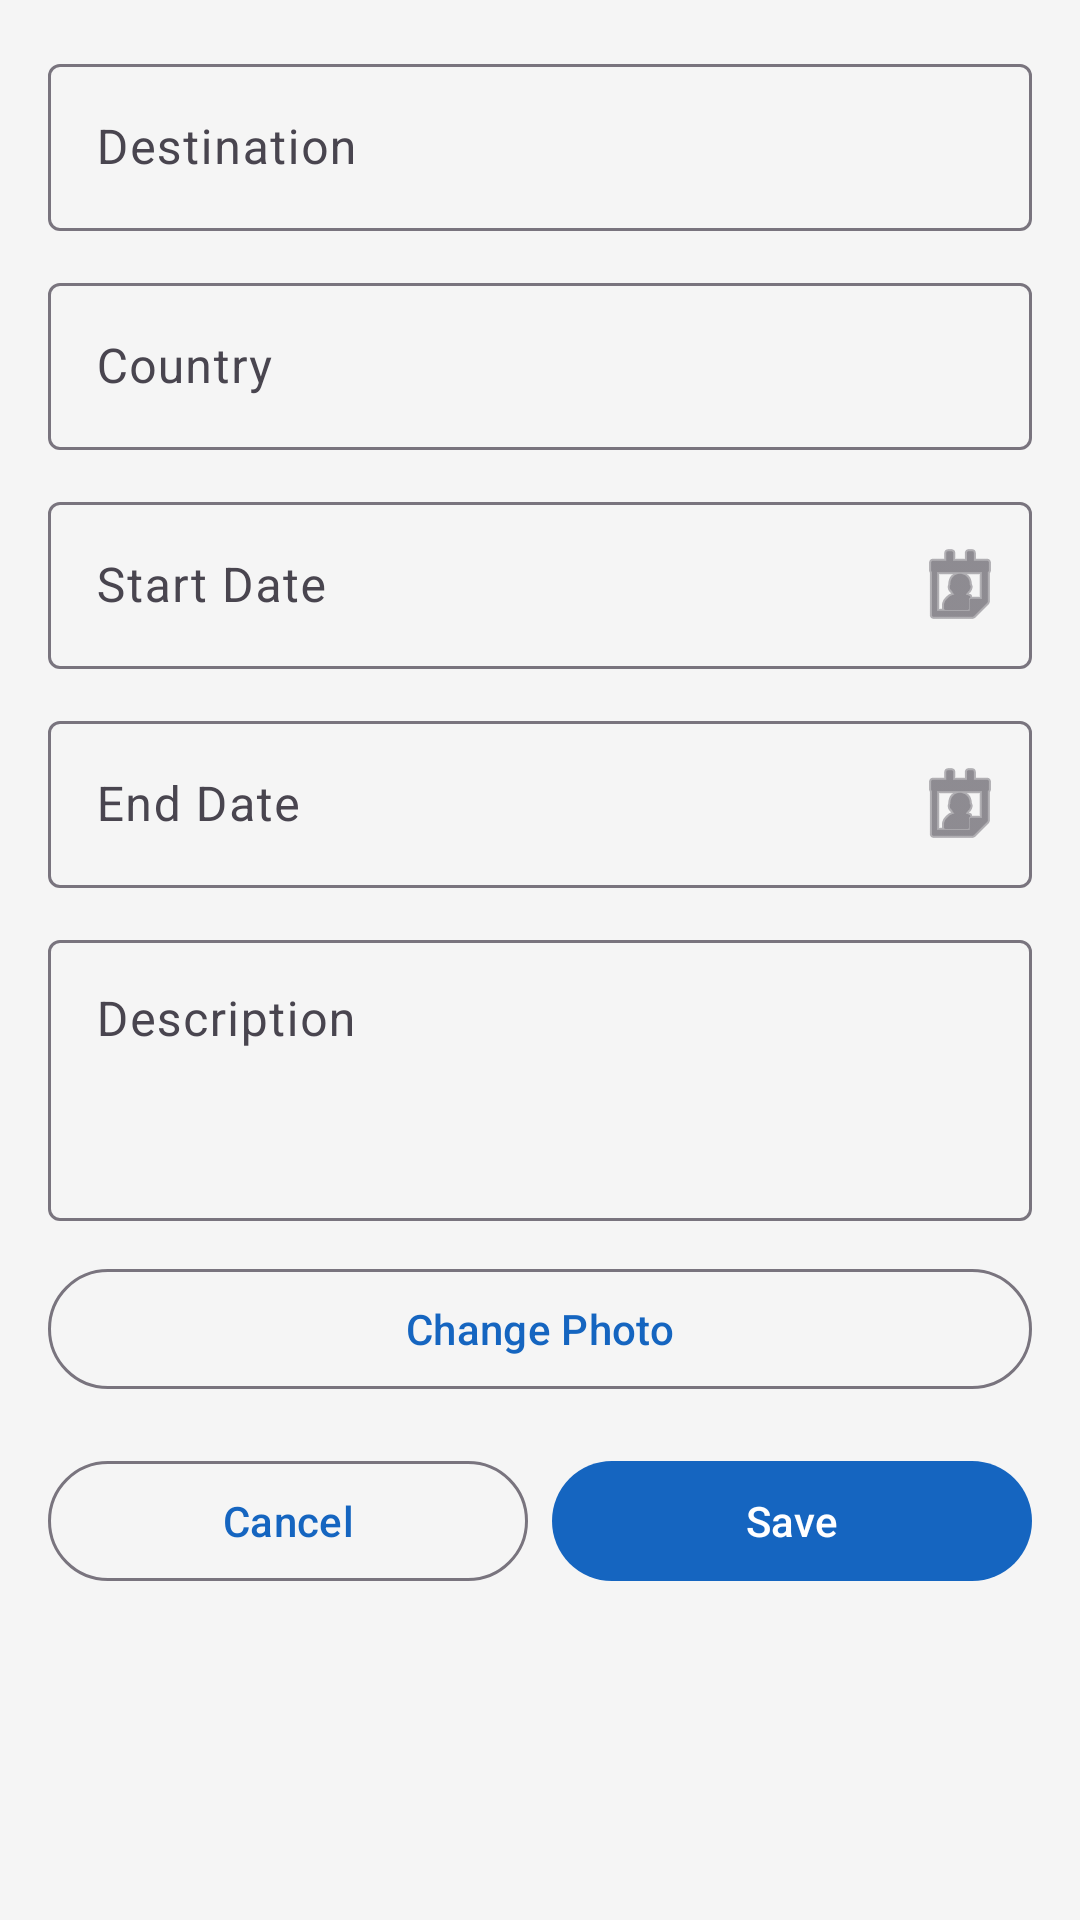

Android layout source for this screen:
<!-- AndroidManifest.xml: application theme Theme.TravelConnect -->
<!-- res/layout/fragment_edit_post.xml -->
<?xml version="1.0" encoding="utf-8"?>
<ScrollView xmlns:android="http://schemas.android.com/apk/res/android"
    xmlns:app="http://schemas.android.com/apk/res-auto"
    android:layout_width="match_parent"
    android:layout_height="match_parent"
    android:background="@color/colorBackground">

    <LinearLayout
        android:layout_width="match_parent"
        android:layout_height="wrap_content"
        android:orientation="vertical"
        android:padding="16dp">

        <com.google.android.material.textfield.TextInputLayout
            android:id="@+id/tilDestination"
            style="@style/Widget.Material3.TextInputLayout.OutlinedBox"
            android:layout_width="match_parent"
            android:layout_height="wrap_content"
            android:layout_marginBottom="12dp"
            android:hint="@string/destination">

            <com.google.android.material.textfield.TextInputEditText
                android:id="@+id/etDestination"
                android:layout_width="match_parent"
                android:layout_height="wrap_content"
                android:inputType="textCapSentences" />
        </com.google.android.material.textfield.TextInputLayout>

        <com.google.android.material.textfield.TextInputLayout
            android:id="@+id/tilCountry"
            style="@style/Widget.Material3.TextInputLayout.OutlinedBox"
            android:layout_width="match_parent"
            android:layout_height="wrap_content"
            android:layout_marginBottom="12dp"
            android:hint="@string/country">

            <com.google.android.material.textfield.TextInputEditText
                android:id="@+id/etCountry"
                android:layout_width="match_parent"
                android:layout_height="wrap_content"
                android:inputType="textCapWords" />
        </com.google.android.material.textfield.TextInputLayout>

        <com.google.android.material.textfield.TextInputLayout
            android:id="@+id/tilStartDate"
            style="@style/Widget.Material3.TextInputLayout.OutlinedBox"
            android:layout_width="match_parent"
            android:layout_height="wrap_content"
            android:layout_marginBottom="12dp"
            android:hint="@string/start_date"
            app:endIconMode="custom"
            app:endIconDrawable="@android:drawable/ic_menu_my_calendar">

            <com.google.android.material.textfield.TextInputEditText
                android:id="@+id/etStartDate"
                android:layout_width="match_parent"
                android:layout_height="wrap_content"
                android:focusable="false"
                android:inputType="none" />
        </com.google.android.material.textfield.TextInputLayout>

        <com.google.android.material.textfield.TextInputLayout
            android:id="@+id/tilEndDate"
            style="@style/Widget.Material3.TextInputLayout.OutlinedBox"
            android:layout_width="match_parent"
            android:layout_height="wrap_content"
            android:layout_marginBottom="12dp"
            android:hint="@string/end_date"
            app:endIconMode="custom"
            app:endIconDrawable="@android:drawable/ic_menu_my_calendar">

            <com.google.android.material.textfield.TextInputEditText
                android:id="@+id/etEndDate"
                android:layout_width="match_parent"
                android:layout_height="wrap_content"
                android:focusable="false"
                android:inputType="none" />
        </com.google.android.material.textfield.TextInputLayout>

        <com.google.android.material.textfield.TextInputLayout
            android:id="@+id/tilDescription"
            style="@style/Widget.Material3.TextInputLayout.OutlinedBox"
            android:layout_width="match_parent"
            android:layout_height="wrap_content"
            android:layout_marginBottom="12dp"
            android:hint="@string/description">

            <com.google.android.material.textfield.TextInputEditText
                android:id="@+id/etDescription"
                android:layout_width="match_parent"
                android:layout_height="wrap_content"
                android:inputType="textMultiLine|textCapSentences"
                android:minLines="3"
                android:gravity="top" />
        </com.google.android.material.textfield.TextInputLayout>

        
        <ImageView
            android:id="@+id/ivImagePreview"
            android:layout_width="match_parent"
            android:layout_height="200dp"
            android:scaleType="centerCrop"
            android:visibility="gone"
            android:layout_marginBottom="12dp" />

        <com.google.android.material.button.MaterialButton
            android:id="@+id/btnPickImage"
            style="@style/Widget.Material3.Button.OutlinedButton"
            android:layout_width="match_parent"
            android:layout_height="wrap_content"
            android:layout_marginBottom="16dp"
            android:text="Change Photo" />

        <LinearLayout
            android:layout_width="match_parent"
            android:layout_height="wrap_content"
            android:orientation="horizontal">

            <com.google.android.material.button.MaterialButton
                android:id="@+id/btnCancel"
                style="@style/Widget.Material3.Button.OutlinedButton"
                android:layout_width="0dp"
                android:layout_height="wrap_content"
                android:layout_weight="1"
                android:layout_marginEnd="8dp"
                android:text="Cancel" />

            <com.google.android.material.button.MaterialButton
                android:id="@+id/btnSave"
                android:layout_width="0dp"
                android:layout_height="wrap_content"
                android:layout_weight="1"
                android:text="@string/save" />
        </LinearLayout>

        <com.google.android.material.progressindicator.CircularProgressIndicator
            android:id="@+id/progressBar"
            android:layout_width="wrap_content"
            android:layout_height="wrap_content"
            android:layout_gravity="center_horizontal"
            android:layout_marginTop="16dp"
            android:visibility="gone" />

    </LinearLayout>
</ScrollView>
<!-- resources referenced by this layout -->
<resources>
  <color name="colorBackground">#F5F5F5</color>
  <string name="country">Country</string>
  <string name="description">Description</string>
  <string name="destination">Destination</string>
  <string name="end_date">End Date</string>
  <string name="save">Save</string>
  <string name="start_date">Start Date</string>
  <style name="Theme.TravelConnect" parent="Base.Theme.TravelConnect" />
  <style name="Base.Theme.TravelConnect" parent="Theme.Material3.DayNight.NoActionBar">
          <item name="colorPrimary">@color/colorPrimary</item>
          <item name="colorPrimaryVariant">@color/colorPrimaryVariant</item>
          <item name="colorSecondary">@color/colorSecondary</item>
          <item name="colorError">@color/colorError</item>
          <item name="android:colorBackground">@color/colorBackground</item>
      </style>
  <color name="colorPrimary">#1565C0</color>
  <color name="colorPrimaryVariant">#1E88E5</color>
  <color name="colorSecondary">#FFA000</color>
  <color name="colorError">#D32F2F</color>
</resources>
